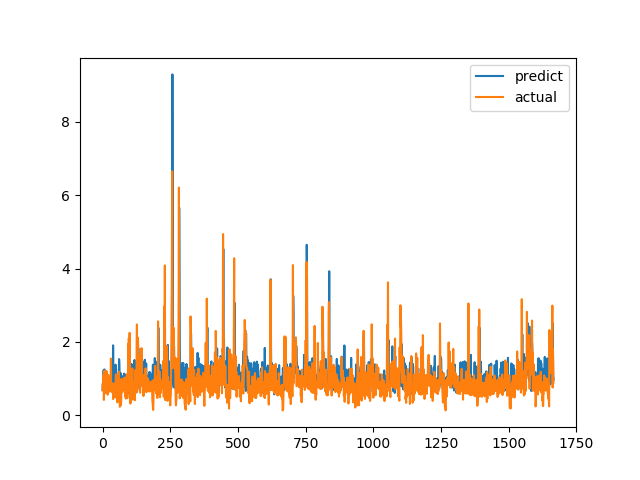

The file beside this chart, header and first rows:
predict, actual
0.6795, 0.6915
0.8666, 0.8558
0.8869, 0.7094
0.827, 1.015
1.229, 1.116
0.8175, 0.4183
0.8442, 1.002
1.25, 1.219
0.9273, 1.143
1.037, 0.6528
0.9823, 0.6747
0.6229, 0.601
0.8125, 0.6695
0.7467, 0.6538
0.7754, 0.7814
0.7792, 1.206
1.035, 0.8469
0.9512, 0.8286
0.7511, 0.6482
0.8948, 0.5624
0.8913, 0.7183
0.7136, 1.1
0.905, 0.9542
0.7776, 0.729
1.013, 0.6694
0.8035, 0.8631
1.005, 0.6465
0.7604, 0.8223
0.8541, 0.9236
0.9566, 0.8301
0.7786, 1.067
0.9554, 1.546
1.041, 0.6827
1.244, 0.6386
1.025, 0.6464
0.8983, 0.6881
0.7993, 0.7274
0.9173, 0.65
0.7498, 0.8694
1.906, 0.4409
0.984, 0.4519
0.912, 0.7575
0.6605, 0.4952
0.8182, 0.6851
0.698, 0.7244
0.7183, 0.8654
0.9945, 0.74
0.9157, 0.8071
1.379, 0.8204
1.209, 1.114
1.263, 1.109
0.8351, 0.4751
0.8215, 1.039
1.084, 0.9458
0.7769, 0.7878
0.8439, 0.3505
0.7405, 0.9368
0.9746, 0.9868
0.9535, 0.647
0.8, 1.03
... 1,606 more rows
